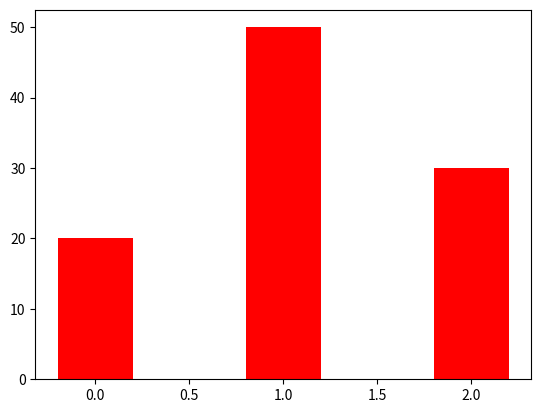

Reproduce this figure in Python.
import pandas as pd
import numpy as np
import matplotlib.pyplot as plt

'''example1
plt.plot([0,10,20,30])
plt.show()
'''

'''example2
plt.plot([10,20,30,40], [15,40,75,90], linestyle='--',
 color='r', marker='s', linewidth=3.0)
plt.axis([0,50,0,100])
plt.show()
'''

#graph bar
y_axis = [20,50,30]
x_axis = range(len(y_axis))
width_n = 0.4
bar_color = 'red'

plt.bar(x_axis, y_axis, width = width_n, color = bar_color)
plt.show()
